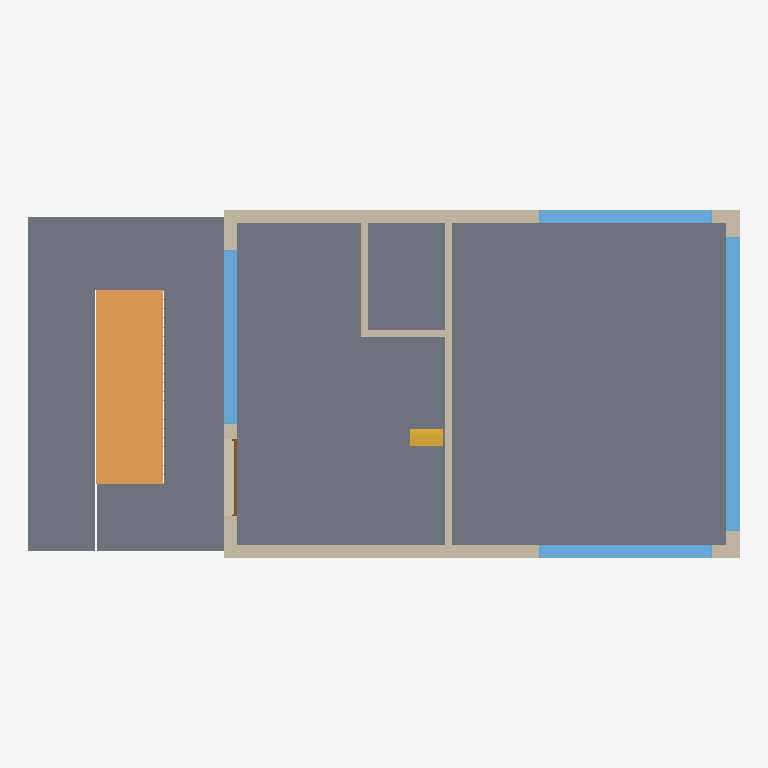
Plan cut of the same IFC building model at storey 'ext2' (level -1.20 m, cut at 0.20 m), seen from above with north up, elements coloured by IFC class: 7 walls (beige), 4 slabs (grey), 4 windows (light blue), 1 ramp (orange), 1 stair (yellow), 1 door (brown). Cut surfaces are drawn darker.
Extent 21.2 m × 10.4 m × 10.6 m (x, y, z). Storeys (6): ext2 at -1.20 m; groundfloor at 0.00 m; 1 at 3.20 m; 2 at 6.00 m; roof at 8.80 m; parapet at 9.80 m. Elements (84): 36 IfcWindow, 25 IfcWallStandardCase, 9 IfcDoor, 6 IfcSlab, 4 IfcWall, 2 IfcStair, 1 IfcRamp, 1 IfcRoof.

HEADER;
FILE_DESCRIPTION(('ViewDefinition [CoordinationView_V2.0]'),'2;1');
FILE_NAME('0001','2023-04-25T13:11:13+01:00',(''),(''),'ODA SDAI 22.12','23.0.11.19 - Exporter 23.0.11.19 - Alternate UI 23.0.11.19','');
FILE_SCHEMA(('IFC2X3'));
ENDSEC;
DATA;
#98=IFCPROJECT('3waHLOroHDNAynafPcTc8P',#20,'0001',$,$,'Project Name','Project Status',(#93),#90);
#130=IFCSITE('3waHLOroHDNAynafPcTc8R',#20,'Default',$,$,#129,$,$,.ELEMENT.,$,$,$,$,$);
#100=IFCBUILDING('3waHLOroHDNAynafPcTc8O',#20,'',$,$,#16,$,'',.ELEMENT.,$,$,$);
#104=IFCBUILDINGSTOREY('1Zk5PCP39F4ewYoDJOskyN',#20,'ext2',$,'Level:8mm Head',#103,$,'ext2',.ELEMENT.,-1200.0);
#111=IFCBUILDINGSTOREY('3Zu5Bv0LOHrPC10026FoQQ',#20,'groundfloor',$,'Level:8mm Head',#110,$,'groundfloor',.ELEMENT.,0.0);
#115=IFCBUILDINGSTOREY('15Z0v90RiHrPC20026FoKR',#20,'1',$,'Level:8mm Head',#114,$,'1',.ELEMENT.,3200.0);
#119=IFCBUILDINGSTOREY('1b8D4NVzHBNxx8HmYwx6gc',#20,'2',$,'Level:8mm Head',#118,$,'2',.ELEMENT.,5999.999999999943);
#123=IFCBUILDINGSTOREY('1b8D4NVzHBNxx8HmYwx6dx',#20,'roof',$,'Level:8mm Head',#122,$,'roof',.ELEMENT.,8799.999999999944);
#127=IFCBUILDINGSTOREY('2$QC3zfC9D5eK42zTb4F4v',#20,'parapet',$,'Level:8mm Head',#126,$,'parapet',.ELEMENT.,9799.999999999942);
#149=IFCSLAB('1b8D4NVzHBNxx8HmYwx57o',#20,'Floor:Generic 300mm:351812',$,'Floor:Generic 300mm',#135,#148,'351812',.FLOOR.);
#7779=IFCSLAB('0T5fsdDkz3aQngjLKmJAoS',#20,'Floor:Generic 150mm:393756',$,'Floor:Generic 150mm',#7764,#7778,'393756',.FLOOR.);
#7888=IFCSLAB('0PRsRlV$DBNRVvXn4_d35g',#20,'Floor:Generic 150mm:394603',$,'Floor:Generic 150mm',#7878,#7887,'394603',.FLOOR.);
#7832=IFCRAMP('0T5fsdDkz3aQngjLKmJAob',#20,'Ramp:Ramp 1:393765',$,'Ramp:Ramp 1',#7798,$,'393765',.NOTDEFINED.);
#7859=IFCSLAB('0W2LHoZE1BSQnigHtOU397',#20,'Floor:Generic 150mm:393926',$,'Floor:Generic 150mm',#7849,#7858,'393926',.FLOOR.);
#2074=IFCWALL('1nref5F0PE3x9ghBRv2Zg5',#20,'Basic Wall:Generic - 400mm:366929',$,'Basic Wall:Generic - 400mm',#1979,#2073,'366929');
#2200=IFCWALL('1nref5F0PE3x9ghBRv2Ze6',#20,'Basic Wall:Generic - 400mm:367058',$,'Basic Wall:Generic - 400mm',#2087,#2199,'367058');
#2515=IFCWINDOW('1nref5F0PE3x9ghBRv2WEM',#20,'M_Fixed:8800x2800mm:368706',$,'M_Fixed:8800x2800mm',#15344,#2511,'368706',2799.999999999996,8799.999999999993);
#2861=IFCWINDOW('3eR2arNybAsON_rsQ9TEjD',#20,'M_Fixed:5600x2800mm:370580',$,'M_Fixed:5600x2800mm',#15374,#2857,'370580',2799.999999999996,5199.999999999998);
#2287=IFCWALLSTANDARDCASE('1nref5F0PE3x9ghBRv2ZaV',#20,'Basic Wall:Generic - 200mm:367307',$,'Basic Wall:Generic - 200mm',#2259,#2286,'367307');
#2593=IFCWINDOW('1nref5F0PE3x9ghBRv2WRg',#20,'M_Fixed:5180x2800mm 3:369982',$,'M_Fixed:5180x2800mm 3',#15359,#2589,'369982',2799.999999999996,5179.999999999997);
#4455=IFCWINDOW('0LI9bF_65Bafe86PYXl4eK',#20,'M_Fixed:5180x2800mm 3:386676',$,'M_Fixed:5180x2800mm 3',#15658,#4451,'386676',2799.999999999996,5179.999999999997);
#2621=IFCWALLSTANDARDCASE('3eR2arNybAsON_rsQ9TEgV',#20,'Basic Wall:Generic - 400mm:370246',$,'Basic Wall:Generic - 400mm',#2609,#2620,'370246');
#2236=IFCWALLSTANDARDCASE('1nref5F0PE3x9ghBRv2Zcb',#20,'Basic Wall:Generic - 200mm:367217',$,'Basic Wall:Generic - 200mm',#2213,#2235,'367217');
#2785=IFCWALLSTANDARDCASE('3eR2arNybAsON_rsQ9TEfX',#20,'Basic Wall:Generic - 200mm:370360',$,'Basic Wall:Generic - 200mm',#2761,#2784,'370360');
#3879=IFCSTAIR('1qnuHei2H9IuA8Q46m1Dkm',#20,'Precast Stair:Stair:383689',$,'Precast Stair:Precast Stair',#3878,$,'383689',.HALF_TURN_STAIR.);
#2313=IFCWALLSTANDARDCASE('1nref5F0PE3x9ghBRv2WFo',#20,'Basic Wall:Generic - 400mm:368678',$,'Basic Wall:Generic - 400mm',#2301,#2312,'368678');
#7747=IFCDOOR('29SIGHAPP89xJBQO7N36K0',#20,'Door-Exterior-Double:Door-Exterior-Double:391745',$,'Door-Exterior-Double:Door-Exterior-Double',#15390,#7743,'391745',2801.6,2301.5999999999985);
ENDSEC;